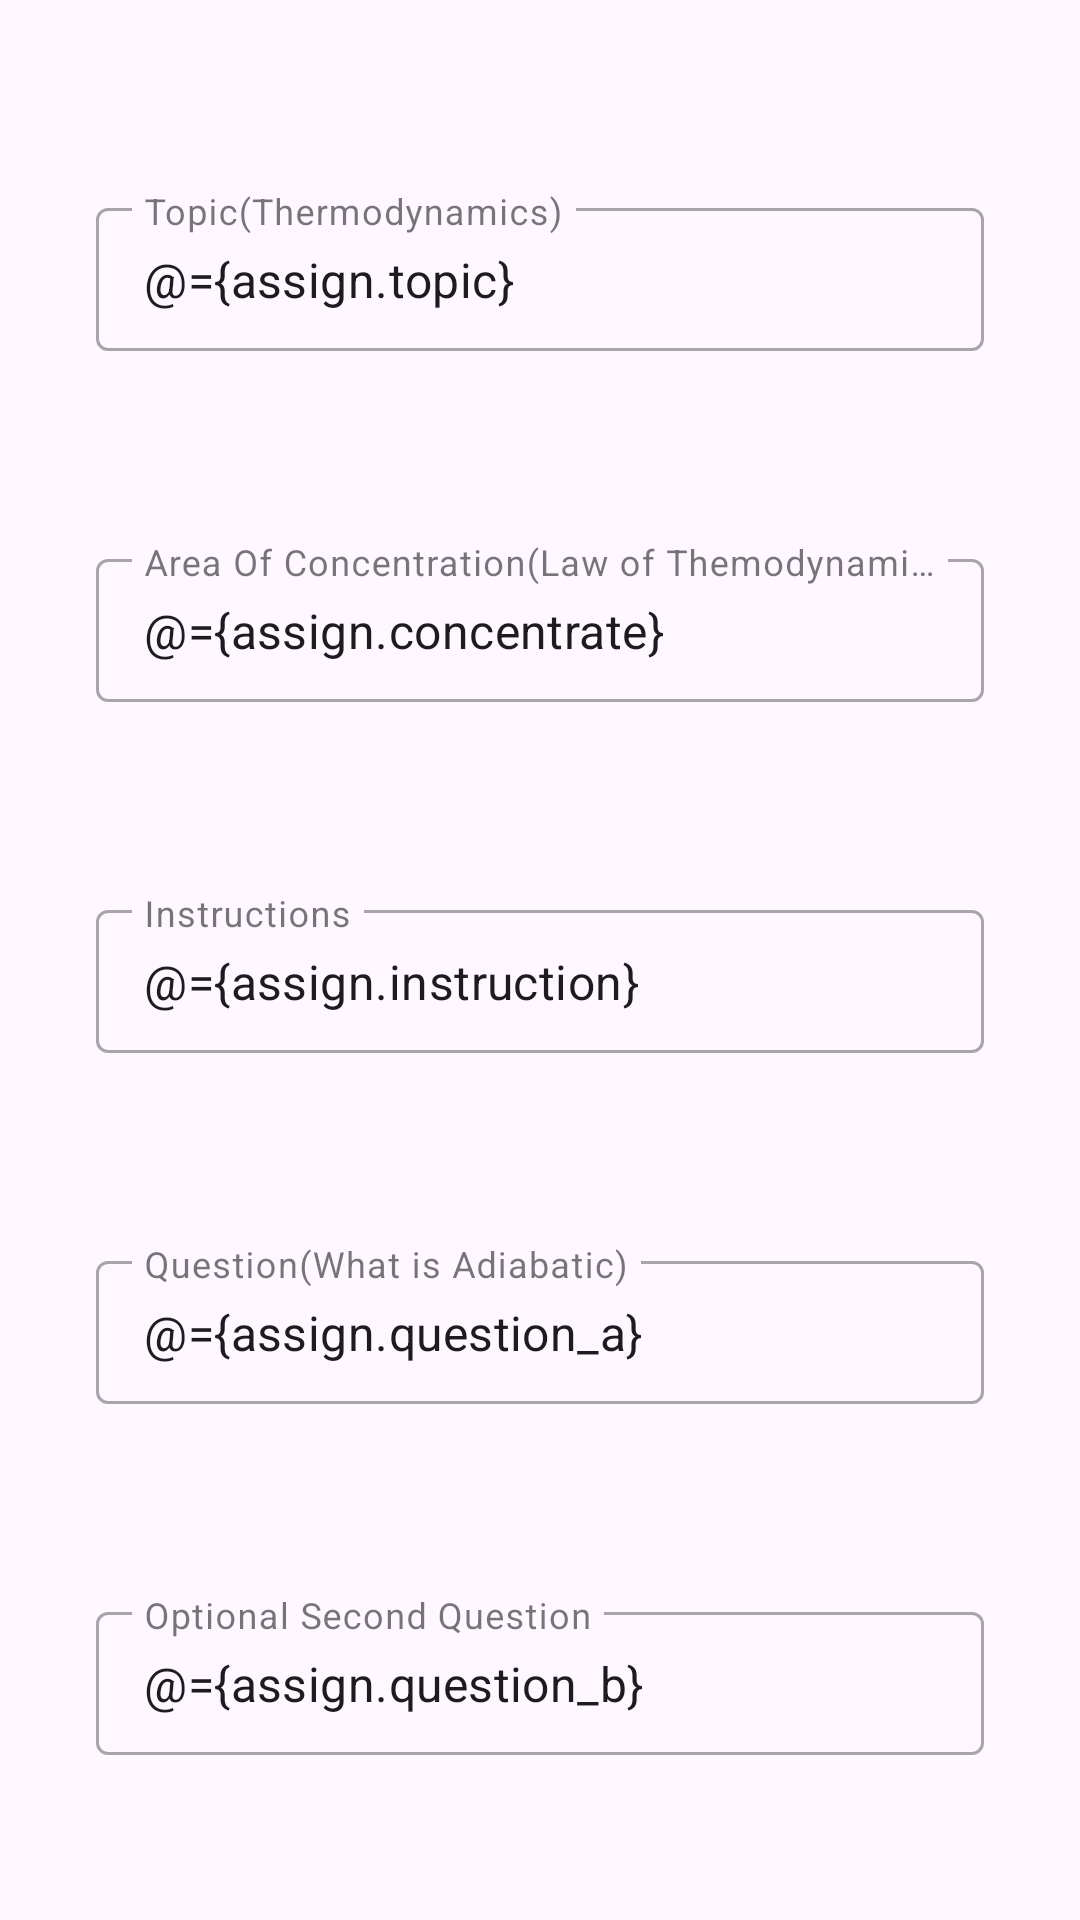

Android layout source for this screen:
<!-- AndroidManifest.xml: application theme Theme.EduHub -->
<!-- res/layout/activity_assignment_student.xml -->
<?xml version="1.0" encoding="utf-8"?>
<layout xmlns:android="http://schemas.android.com/apk/res/android"
    xmlns:app="http://schemas.android.com/apk/res-auto"
    xmlns:tools="http://schemas.android.com/tools"
    tools:context="com.akeem.instructor.home.test.TestStudents">
    <data>
        <variable
            name="handler"
            type="com.akeem.instructor.home.assignment.AssignmentHandler" />
        <variable
            name="assign"
            type="com.akeem.instructor.home.assignment.Assign" />
    </data>

    <ScrollView
        android:layout_width="match_parent"
        android:layout_height="match_parent"
        android:scrollbars="none"
        android:fillViewport="false">
        <androidx.constraintlayout.widget.ConstraintLayout
            android:layout_width="match_parent"
            android:layout_height="wrap_content">

            <com.google.android.material.textfield.TextInputLayout
                android:id="@+id/question_b"
                style="@style/Widget.MaterialComponents.TextInputLayout.OutlinedBox.Dense"
                android:layout_width="0dp"
                android:layout_height="wrap_content"
                android:layout_marginTop="32dp"
                android:layout_marginBottom="32dp"
                android:hint="@string/optional_second_question"
                app:layout_constraintBottom_toTopOf="@+id/questions_c"
                app:layout_constraintEnd_toEndOf="@+id/question_a"
                app:layout_constraintHorizontal_bias="0.5"
                app:layout_constraintStart_toStartOf="@+id/question_a"
                app:layout_constraintTop_toBottomOf="@+id/question_a">

                <com.google.android.material.textfield.TextInputEditText
                    android:id="@+id/question_b_edit"
                    android:layout_width="match_parent"
                    android:layout_height="wrap_content"
                    android:inputType="text|textAutoCorrect|textMultiLine"
                    android:text="@={assign.question_b}"

                    android:textColorHint="#8D6E63" />
            </com.google.android.material.textfield.TextInputLayout>

            <com.google.android.material.textfield.TextInputLayout
                android:id="@+id/topic"
                style="@style/Widget.MaterialComponents.TextInputLayout.OutlinedBox.Dense"
                android:layout_width="0dp"
                android:layout_height="wrap_content"
                android:layout_marginStart="32dp"
                android:layout_marginTop="64dp"
                android:layout_marginEnd="32dp"
                android:layout_marginBottom="32dp"
                android:hint="@string/topic_thermodynamics"
                app:layout_constraintBottom_toTopOf="@+id/area_of_concentrate"
                app:layout_constraintEnd_toEndOf="parent"
                app:layout_constraintHorizontal_bias="0.5"
                app:layout_constraintStart_toStartOf="parent"
                app:layout_constraintTop_toTopOf="parent">

                <com.google.android.material.textfield.TextInputEditText
                    android:id="@+id/topic_edit"
                    android:layout_width="match_parent"
                    android:layout_height="wrap_content"
                    android:inputType="text|textAutoCorrect"
                    android:text="@={assign.topic}"
                    android:textColorHint="#8D6E63" />
            </com.google.android.material.textfield.TextInputLayout>

            <com.google.android.material.textfield.TextInputLayout
                android:id="@+id/area_of_concentrate"
                style="@style/Widget.MaterialComponents.TextInputLayout.OutlinedBox.Dense"
                android:layout_width="0dp"
                android:layout_height="wrap_content"
                android:layout_marginTop="32dp"
                android:layout_marginBottom="32dp"
                android:hint="@string/area_of_concentration_law_of_themodynamics"
                app:layout_constraintBottom_toTopOf="@+id/instruction"
                app:layout_constraintEnd_toEndOf="@+id/topic"
                app:layout_constraintHorizontal_bias="0.5"
                app:layout_constraintStart_toStartOf="@+id/topic"
                app:layout_constraintTop_toBottomOf="@+id/topic">

                <com.google.android.material.textfield.TextInputEditText
                    android:id="@+id/area_of_concentration_edit"
                    android:layout_width="match_parent"
                    android:layout_height="wrap_content"
                    android:inputType="text|textAutoCorrect"
                    android:text="@={assign.concentrate}" />
            </com.google.android.material.textfield.TextInputLayout>

            <com.google.android.material.textfield.TextInputLayout
                android:id="@+id/instruction"
                style="@style/Widget.MaterialComponents.TextInputLayout.OutlinedBox.Dense"
                android:layout_width="0dp"
                android:layout_height="wrap_content"
                android:layout_marginTop="32dp"
                android:layout_marginBottom="32dp"
                android:hint="@string/instructions"
                app:layout_constraintBottom_toTopOf="@+id/question_a"
                app:layout_constraintEnd_toEndOf="@+id/area_of_concentrate"
                app:layout_constraintHorizontal_bias="0.5"
                app:layout_constraintStart_toStartOf="@+id/area_of_concentrate"
                app:layout_constraintTop_toBottomOf="@+id/area_of_concentrate">

                <com.google.android.material.textfield.TextInputEditText
                    android:id="@+id/instruction_edit"
                    android:layout_width="match_parent"
                    android:layout_height="wrap_content"
                    android:inputType="text|textAutoComplete|textMultiLine"
                    android:text="@={assign.instruction}"
                    android:textColorHint="#8D6E63" />
            </com.google.android.material.textfield.TextInputLayout>

            <com.google.android.material.textfield.TextInputLayout
                android:id="@+id/question_a"
                style="@style/Widget.MaterialComponents.TextInputLayout.OutlinedBox.Dense"
                android:layout_width="0dp"
                android:layout_height="wrap_content"
                android:layout_marginTop="32dp"
                android:layout_marginBottom="32dp"
                android:hint="@string/question_what_is_adiabatic"
                app:layout_constraintBottom_toTopOf="@+id/question_b"
                app:layout_constraintEnd_toEndOf="@+id/instruction"
                app:layout_constraintHorizontal_bias="0.5"
                app:layout_constraintStart_toStartOf="@+id/instruction"
                app:layout_constraintTop_toBottomOf="@+id/instruction">

                <com.google.android.material.textfield.TextInputEditText
                    android:id="@+id/question_a_edit"
                    android:layout_width="match_parent"
                    android:layout_height="wrap_content"
                    android:inputType="text|textAutoComplete|textMultiLine"
                    android:text="@={assign.question_a}"
                    android:textColorHint="#8D6E63" />
            </com.google.android.material.textfield.TextInputLayout>

            <Button
                android:id="@+id/set_assignment"
                android:layout_width="0dp"
                android:layout_height="wrap_content"
                android:layout_marginTop="32dp"
                android:layout_marginBottom="32dp"
                android:onClick="@{handler::onAssign}"
                android:text="@string/set_assignment"
                android:textStyle="italic"
                app:layout_constraintBottom_toBottomOf="parent"
                app:layout_constraintEnd_toEndOf="@+id/questions_c"
                app:layout_constraintHorizontal_bias="0.5"
                app:layout_constraintStart_toStartOf="@+id/questions_c"
                app:layout_constraintTop_toBottomOf="@+id/questions_c" />

            <com.google.android.material.textfield.TextInputLayout
                android:id="@+id/questions_c"
                style="@style/Widget.MaterialComponents.TextInputLayout.OutlinedBox.Dense"
                android:layout_width="0dp"
                android:layout_height="wrap_content"
                android:layout_marginTop="32dp"
                android:layout_marginBottom="32dp"
                android:hint="@string/optional_question"
                app:layout_constraintBottom_toTopOf="@+id/set_assignment"
                app:layout_constraintEnd_toEndOf="@+id/question_b"
                app:layout_constraintHorizontal_bias="0.5"
                app:layout_constraintStart_toStartOf="@+id/question_b"
                app:layout_constraintTop_toBottomOf="@+id/question_b">

                <com.google.android.material.textfield.TextInputEditText
                    android:id="@+id/questions_c_edit"
                    android:layout_width="match_parent"
                    android:layout_height="wrap_content"
                    android:inputType="text|textAutoCorrect|textMultiLine"
                    android:text="@={assign.question_c}"
                    android:textColorHint="#8D6E63" />
            </com.google.android.material.textfield.TextInputLayout>

        </androidx.constraintlayout.widget.ConstraintLayout>
    </ScrollView>
</layout>
<!-- resources referenced by this layout -->
<resources>
  <string name="area_of_concentration_law_of_themodynamics">Area Of Concentration(Law of Themodynamics)</string>
  <string name="instructions">Instructions</string>
  <string name="optional_question">Optional Question</string>
  <string name="optional_second_question">Optional Second Question</string>
  <string name="question_what_is_adiabatic">Question(What is Adiabatic)</string>
  <string name="set_assignment">Set Assignment</string>
  <string name="topic_thermodynamics">Topic(Thermodynamics)</string>
  <style name="Theme.EduHub" parent="Base.Theme.EduHub" />
  <style name="Base.Theme.EduHub" parent="Theme.Material3.Light.NoActionBar">
          
          
      </style>
</resources>
